Dataset: Dataset_HydroFarm (GitHub, Afsaumutoniwase/Farmsmart_model_training_and_evaluation). Classes: healthy, unhealthy.

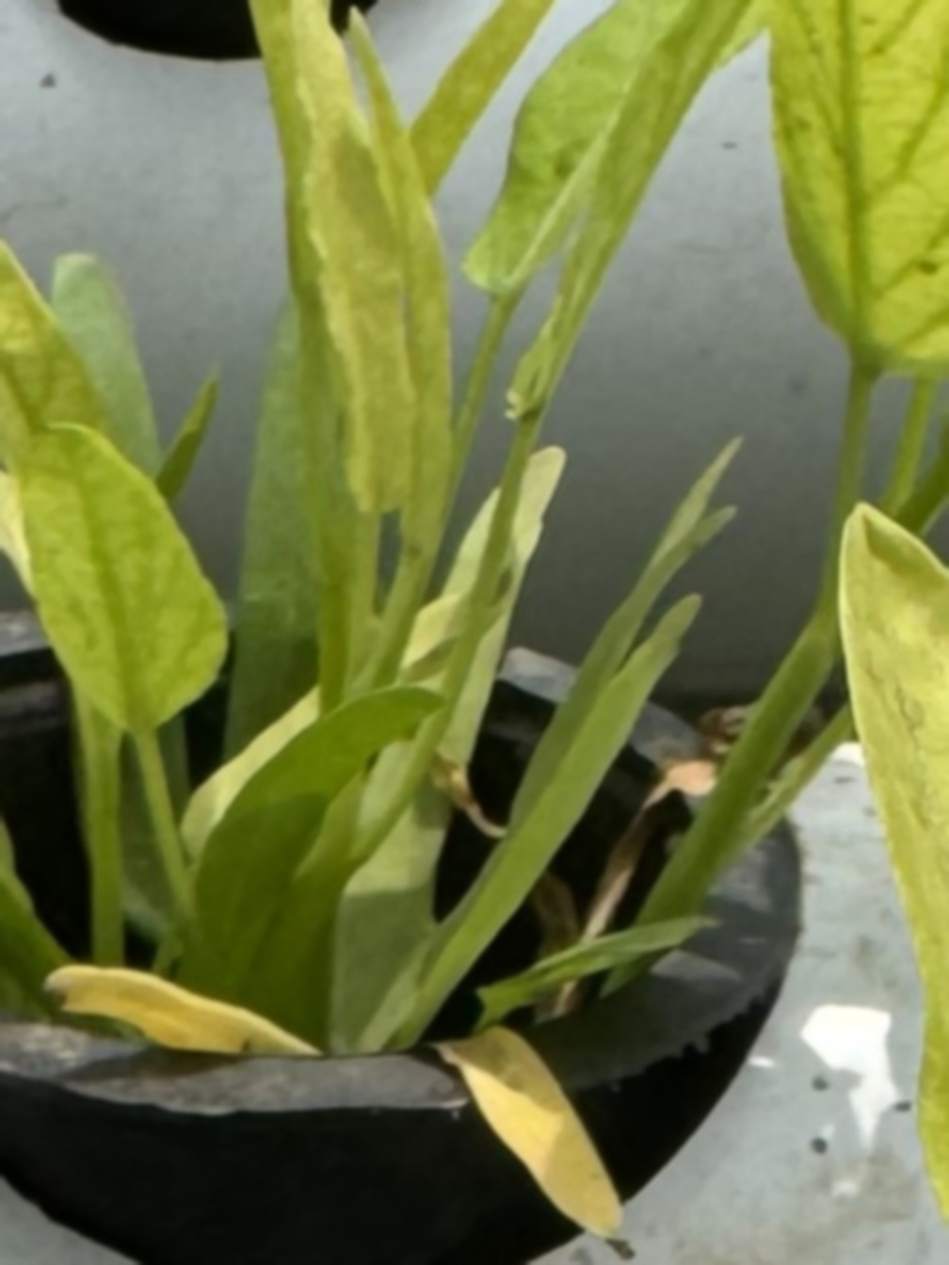
Label: unhealthy

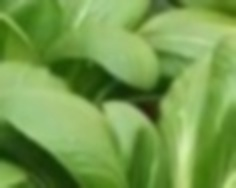
Label: healthy

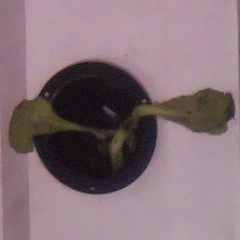
Label: unhealthy

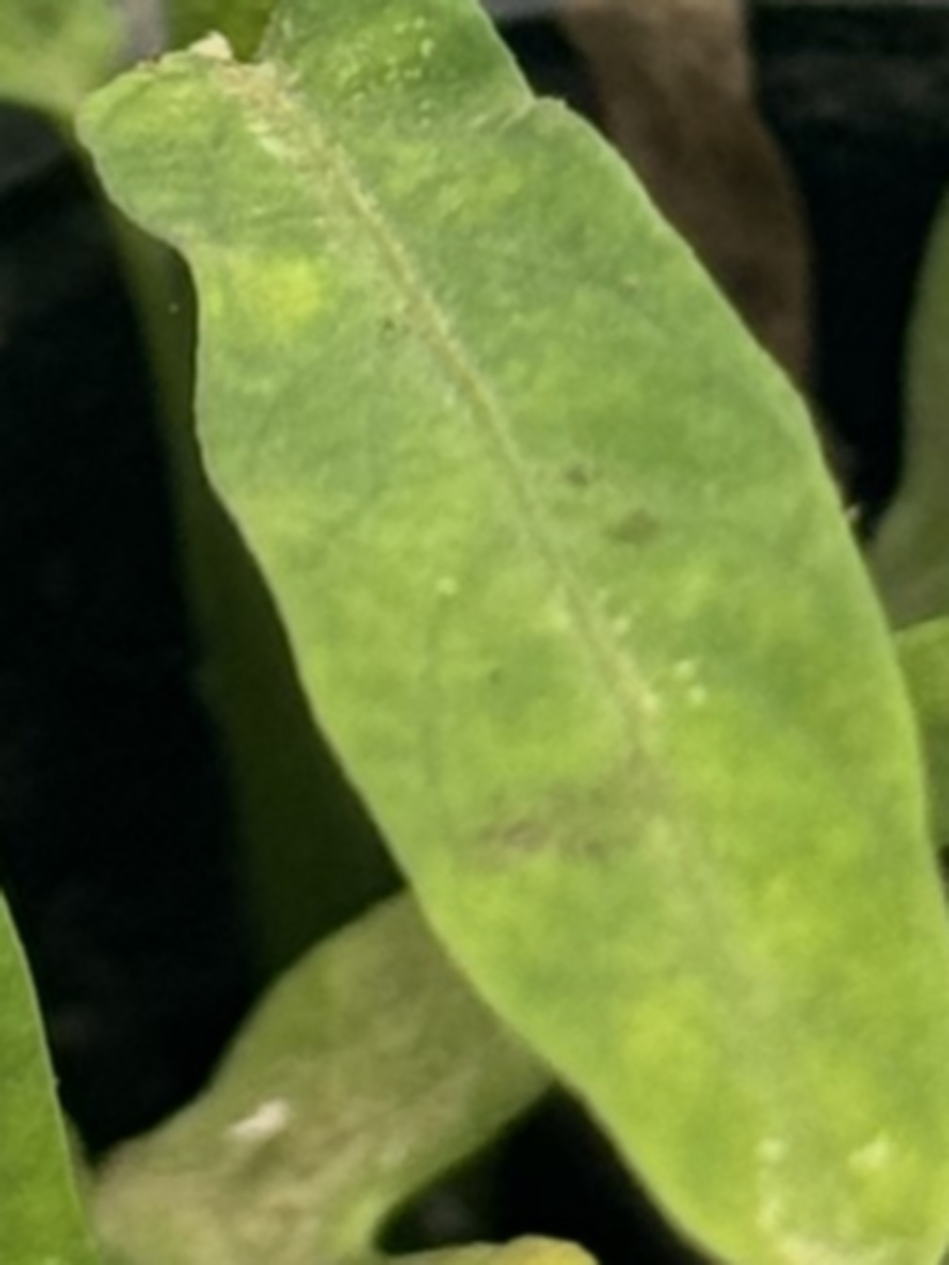
Label: healthy
